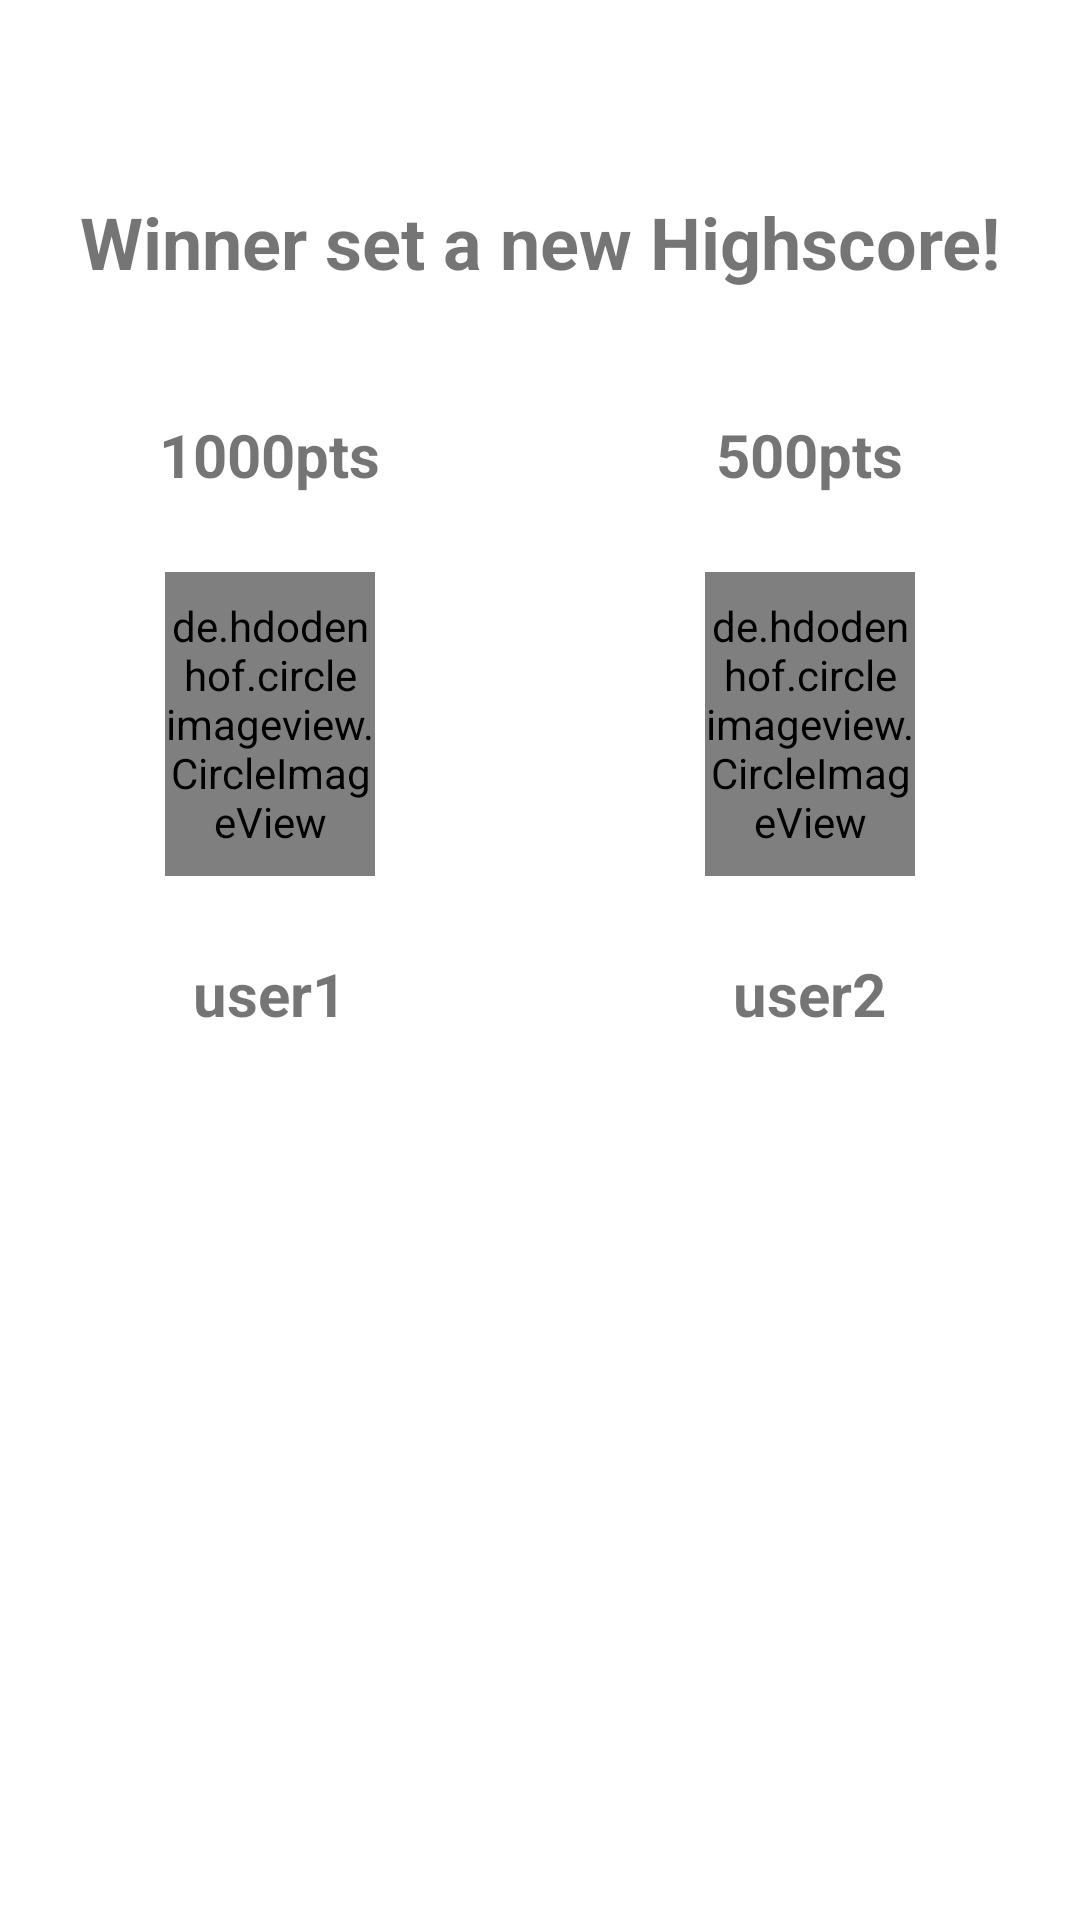

Write the Android layout XML for this screen, with the resource values it uses.
<!-- AndroidManifest.xml: application theme Theme.QuizPatternsAndFrameworks -->
<!-- res/layout/dialog_result.xml -->
<?xml version="1.0" encoding="utf-8"?>
<LinearLayout xmlns:android="http://schemas.android.com/apk/res/android"
    xmlns:app="http://schemas.android.com/apk/res-auto"
    android:id="@+id/dialog_result"
    android:layout_width="match_parent"
    android:layout_height="match_parent"
    android:orientation="vertical">

    <TextView
        android:id="@+id/tv_dr_text_box"
        android:layout_width="match_parent"
        android:layout_height="wrap_content"
        android:gravity="center"
        android:layout_marginTop="16dp"
        android:text=""
        android:textSize="24sp" />

    <TextView
        android:id="@+id/tv_dr_highscore"
        android:layout_width="match_parent"
        android:layout_height="wrap_content"
        android:gravity="center"
        android:textSize="24sp"
        android:padding="16dp"
        android:textStyle="bold"
        android:text="Winner set a new Highscore!" />

    <LinearLayout
        android:layout_width="match_parent"
        android:layout_height="match_parent"
        android:layout_weight="1"
        android:orientation="horizontal">

        <LinearLayout
            android:layout_width="match_parent"
            android:layout_height="match_parent"
            android:layout_weight="1"
            android:gravity="center"
            android:orientation="vertical">

            <TextView
                android:id="@+id/tv_dr_user_score"
                android:layout_width="wrap_content"
                android:layout_height="wrap_content"
                android:layout_marginTop="10dp"
                android:layout_weight="1"
                android:gravity="center_vertical"
                android:text="1000pts"
                android:textSize="20sp"
                android:textStyle="bold" />

            <de.hdodenhof.circleimageview.CircleImageView
                android:id="@+id/iv_dr_user"
                android:layout_width="@dimen/image70dp"
                android:layout_height="@dimen/image70dp"
                android:layout_margin="10dp"
                android:layout_weight="1"
                app:civ_border_color="@color/white"
                app:civ_border_width="2dp"
                android:src="@drawable/ic_user_default" />

            <TextView
                android:id="@+id/tv_dr_user_name"
                android:layout_width="wrap_content"
                android:layout_height="wrap_content"
                android:layout_weight="1"
                android:gravity="center_vertical"
                android:text="user1"
                android:textSize="20sp"
                android:layout_marginBottom="16dp"
                android:textStyle="bold" />
        </LinearLayout>

        <LinearLayout
            android:layout_width="match_parent"
            android:layout_height="match_parent"
            android:layout_weight="1"
            android:gravity="center"
            android:orientation="vertical">

            <TextView
                android:id="@+id/tv_dr_opponent_score"
                android:layout_width="wrap_content"
                android:layout_height="wrap_content"
                android:layout_marginTop="10dp"
                android:layout_weight="1"
                android:gravity="center_vertical"
                android:text="500pts"
                android:textSize="20sp"
                android:textStyle="bold" />

            <de.hdodenhof.circleimageview.CircleImageView
                android:id="@+id/iv_dr_opponent"
                android:layout_width="@dimen/image70dp"
                android:layout_height="@dimen/image70dp"
                android:layout_margin="10dp"
                android:layout_weight="1"
                app:civ_border_color="@color/white"
                app:civ_border_width="2dp"
                android:src="@drawable/ic_user_default"  />

            <TextView
                android:id="@+id/tv_dr_opponent_name"
                android:layout_width="wrap_content"
                android:layout_height="wrap_content"
                android:layout_weight="1"
                android:gravity="center_vertical"
                android:text="user2"
                android:textSize="20sp"
                android:layout_marginBottom="16dp"
                android:textStyle="bold" />
        </LinearLayout>

    </LinearLayout>

    <TableLayout
        android:layout_width="match_parent"
        android:layout_height="match_parent"
        android:layout_weight="1">

        <TableRow
            android:layout_width="match_parent"
            android:layout_height="match_parent" />

        <TableRow
            android:layout_width="match_parent"
            android:layout_height="match_parent" />

        <TableRow
            android:layout_width="match_parent"
            android:layout_height="match_parent" />

        <TableRow
            android:layout_width="match_parent"
            android:layout_height="match_parent" />
    </TableLayout>

</LinearLayout>
<!-- resources referenced by this layout -->
<resources>
  <color name="white">#FFFFFFFF</color>
  <item name="image70dp" type="dimen">70dp</item>
  <style name="Theme.QuizPatternsAndFrameworks" parent="Theme.MaterialComponents.DayNight.DarkActionBar">
          
          <item name="colorPrimary">@color/green_logo</item>
          <item name="colorPrimaryVariant">@color/teal_900</item>
          <item name="colorOnPrimary">@color/white</item>
          
          <item name="colorSecondary">@color/green_light_logo</item>
          <item name="colorSecondaryVariant">@color/purple_700</item>
          <item name="colorOnSecondary">@color/white</item>
          
          <item name="android:statusBarColor" tools:targetApi="l">?attr/colorPrimaryVariant</item>
          
      </style>
  <color name="green_logo">#869c7f</color>
  <color name="teal_900">#004D40</color>
  <color name="green_light_logo">#b8c2b5</color>
  <color name="purple_700">#FF3700B3</color>
</resources>
